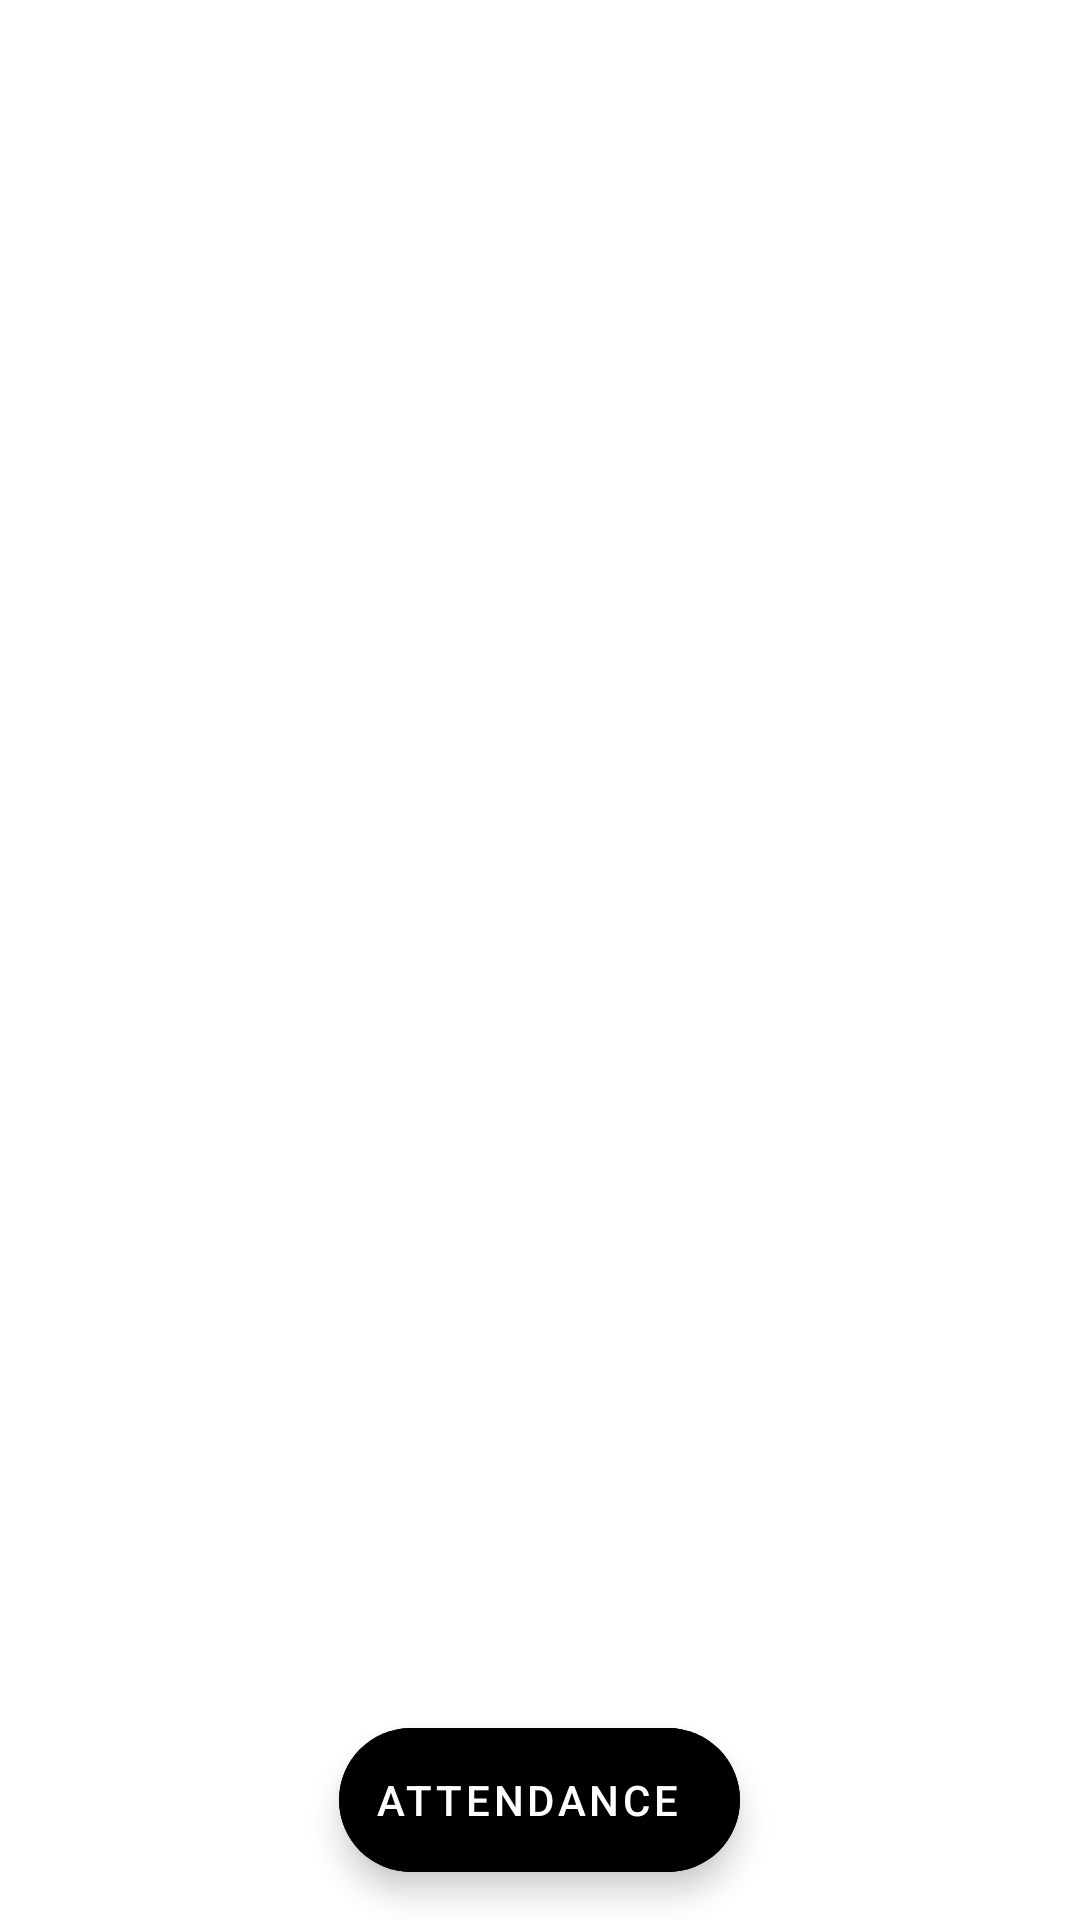

Write the Android layout XML for this screen, with the resource values it uses.
<!-- AndroidManifest.xml: application theme Theme.EasyAttendence -->
<!-- res/layout/activity_main.xml -->
<?xml version="1.0" encoding="utf-8"?>
<RelativeLayout xmlns:android="http://schemas.android.com/apk/res/android"
    xmlns:app="http://schemas.android.com/apk/res-auto"
    xmlns:tools="http://schemas.android.com/tools"
    android:layout_width="match_parent"
    android:layout_height="match_parent"
    tools:context=".Activities.MainActivity">

    <androidx.recyclerview.widget.RecyclerView
        android:id="@+id/Studentrecyclerview"
        android:layout_width="match_parent"
        android:layout_height="match_parent"
        android:drawSelectorOnTop="true"
        android:orientation="vertical" />

    <com.google.android.material.floatingactionbutton.ExtendedFloatingActionButton
        android:id="@+id/Take_attendence"
        android:layout_width="wrap_content"
        android:layout_height="wrap_content"
        android:layout_alignParentBottom="true"
        android:layout_centerHorizontal="true"
        android:layout_marginBottom="16dp"
        android:backgroundTint="@color/black"
        android:text="@string/Take_Attendence"
        android:textColor="@color/white">

    </com.google.android.material.floatingactionbutton.ExtendedFloatingActionButton>
</RelativeLayout>
<!-- resources referenced by this layout -->
<resources>
  <color name="black">#FF000000</color>
  <color name="white">#FFFFFFFF</color>
  <string name="Take_Attendence">Attendance</string>
  <style name="Theme.EasyAttendence" parent="Theme.MaterialComponents.DayNight.DarkActionBar">
          
          <item name="colorPrimary">@color/purple_500</item>
          <item name="colorPrimaryVariant">@color/purple_700</item>
          <item name="colorOnPrimary">@color/white</item>
          
          <item name="colorSecondary">@color/teal_200</item>
          <item name="colorSecondaryVariant">@color/teal_700</item>
          <item name="colorOnSecondary">@color/black</item>
          
          <item name="android:statusBarColor" tools:targetApi="l">?attr/colorPrimaryVariant</item>
          
      </style>
  <color name="purple_500">#FF6200EE</color>
  <color name="purple_700">#FF3700B3</color>
  <color name="teal_200">#FF03DAC5</color>
  <color name="teal_700">#FF018786</color>
</resources>
